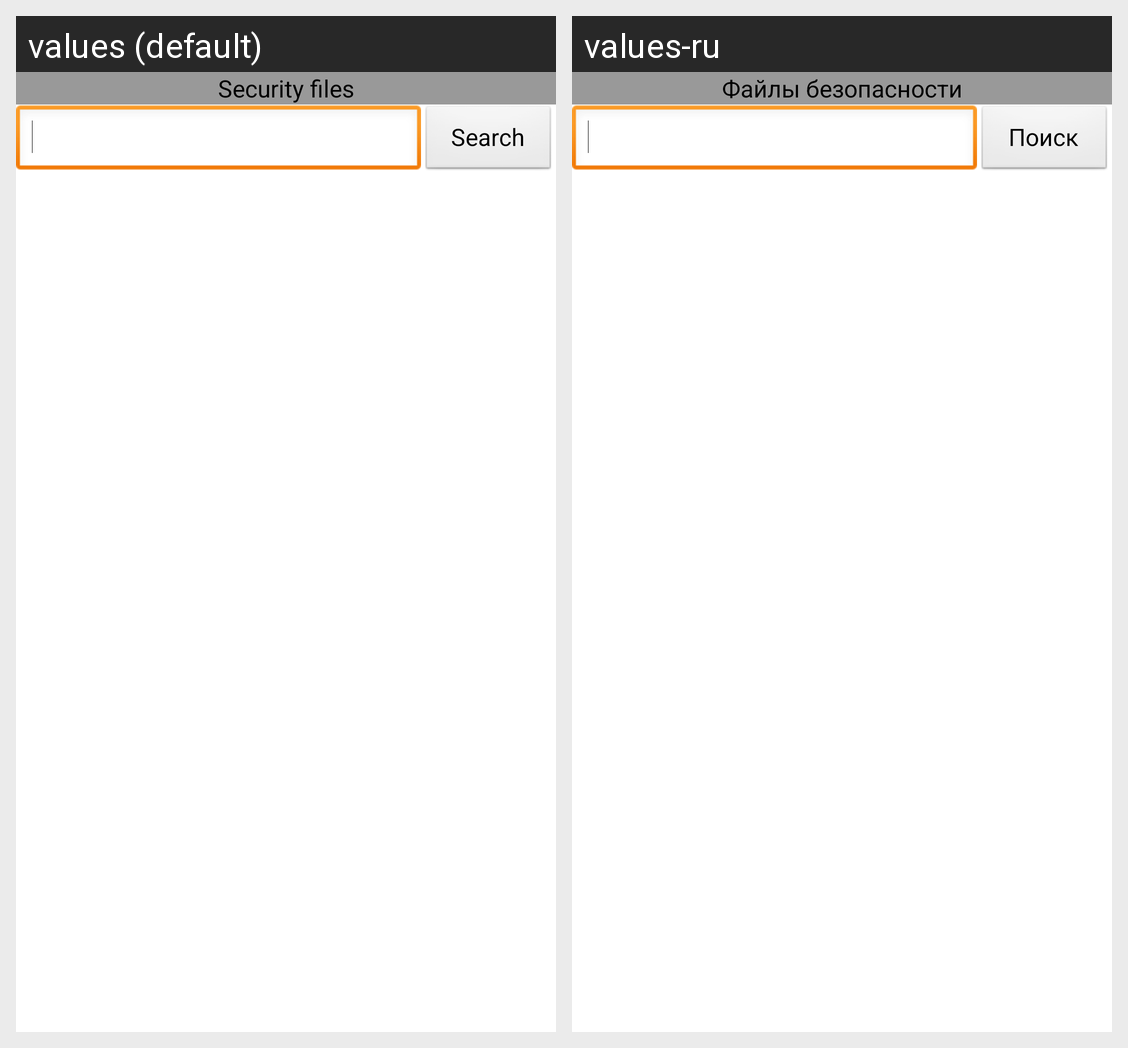

Locale-by-locale string values for the Android screen shown in this grid:
Android screen res/layout/securityfile_instancelist_panel.xml rendered under 2 locales, left to right: values (default), values-ru. Device: Nexus 5 (rendered at 1080×1920; each locale shown at half size, 540×960, under a caption strip naming it); theme Theme.Base.
Strings drawn on this screen, with the default value and each locale's value (text and hints the layout hard-codes, and strings that could not be matched under every locale, appear in the picture but are not listed):

SSecurityFilesForContext
  values: Security files
  values-ru: Файлы безопасности

SSearch
  values: Search
  values-ru: Поиск
